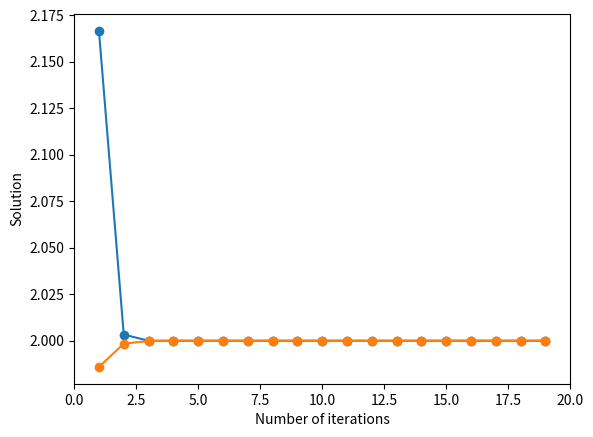
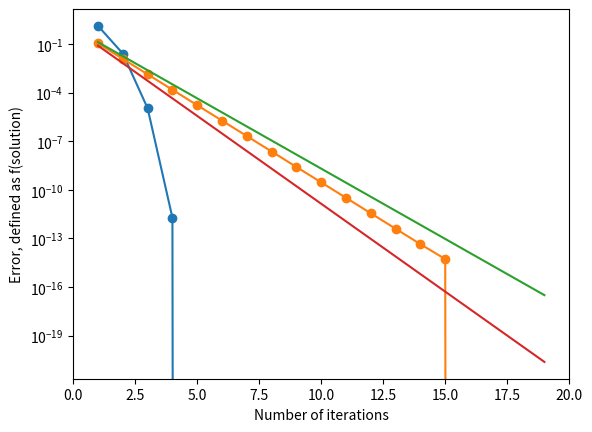
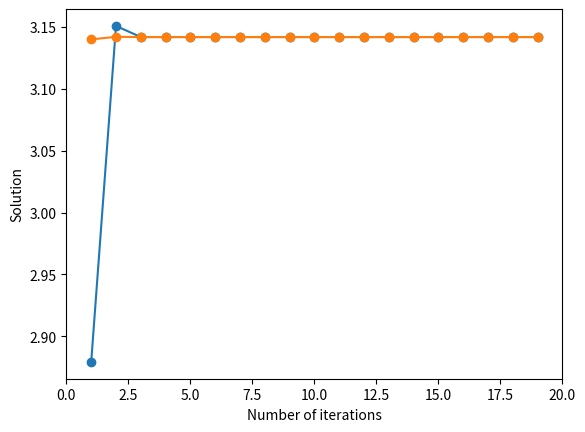
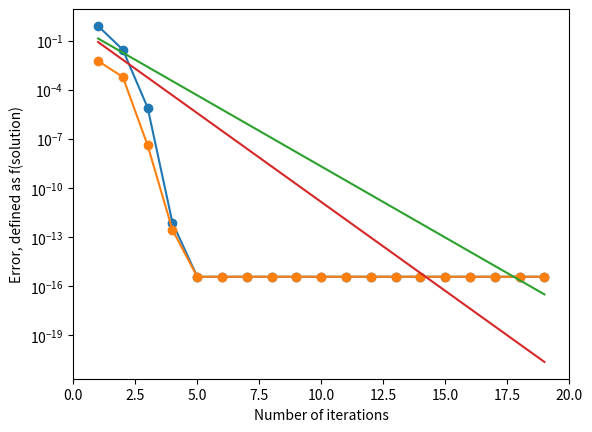

Source code (Python) for these figures, in order:
# import modules ----------------------------------------
import math
import numpy as np
import matplotlib.pyplot as plt


# definition of function --------------------------------

# Newton 
def newton2(f,Df,x0,N):
    xn = x0
    for n in range(0,N):
        fxn = f(xn)
        Dfxn = Df(xn)
        if Dfxn == 0:
            print('Zero derivative. No solution found.')
            return None
        xn = xn - fxn/Dfxn
    return xn


# Secant
def secant(f,a,b,N):

    if f(a)*f(b) >= 0:
        print("Secant method fails.")
        return None
    a_n = a
    b_n = b
    for n in range(1,N+1):
        m_n = a_n - f(a_n)*(b_n - a_n)/(f(b_n) - f(a_n))
        f_m_n = f(m_n)
        if f(a_n)*f_m_n < 0:
            a_n = a_n
            b_n = m_n
        elif f(b_n)*f_m_n < 0:
            a_n = m_n
            b_n = b_n
        elif f_m_n == 0:
            print("Found exact solution.")
            return m_n
        else:
            print("Secant method fails.")
            return None
    return a_n - f(a_n)*(b_n - a_n)/(f(b_n) - f(a_n))


# ----------------------------------------------------------------------------------------
# main program ------------------------------------
n_max=20

n_array_N   = np.zeros(n_max-1)
sol_array_N = np.zeros(n_max-1)
fun_array_N = np.zeros(n_max-1)

n_array_S   = np.zeros(n_max-1)
sol_array_S = np.zeros(n_max-1)
fun_array_S = np.zeros(n_max-1)

# ----------------------------------------------------------------------------------------

f = lambda x: x**2 + 4*x - 12
df= lambda x: 2*x + 4

# Initial guess for Newton
x0=1

# Initial a and b for secant
a=1
b=3

for i in range(1,n_max):
    solution = newton2(f,df,x0,i)
    n_array_N[i-1] = i  
    sol_array_N[i-1] = solution
    fun_array_N[i-1] = np.absolute(f(solution))

    solution = secant(f,a,b,i)
    n_array_S[i-1] = i  
    sol_array_S[i-1] = solution
    fun_array_S[i-1] = np.absolute(f(solution))

plt.figure()
plt.plot(n_array_N,sol_array_N, '-o',n_array_S,sol_array_S, '-o')
plt.xlabel("Number of iterations")
plt.ylabel("Solution")
plt.xlim(0,n_max)

plt.figure()
# plot the error definrd as f(solution)
plt.semilogy(n_array_N,fun_array_N, '-o',n_array_S,fun_array_S, '-o')
# plot a couple of scaling lines to assess convergence rate
plt.semilogy(n_array_S,np.exp(-2.0*n_array_S))
plt.semilogy(n_array_S,np.exp(-2.5*n_array_S))
plt.xlabel("Number of iterations")
plt.ylabel("Error, defined as f(solution)")
plt.xlim(0,n_max)


# ----------------------------------------------------------------------------------------
f = lambda x: math.sin(x) * math.exp(x**0.1)
df= lambda x: (math.exp(x**0.1)*math.sin(x))/(10*x**(9/10))+math.exp(x**0.1)*math.cos(x)

# Initial guess for Newton
x0=4

# Initial a and b for secant
a=1
b=4

for i in range(1,n_max):
    solution = newton2(f,df,x0,i)
    n_array_N[i-1] = i  
    sol_array_N[i-1] = solution
    fun_array_N[i-1] = np.absolute(f(solution))

    solution = secant(f,a,b,i)
    n_array_S[i-1] = i  
    sol_array_S[i-1] = solution
    fun_array_S[i-1] = np.absolute(f(solution))

plt.figure()
plt.plot(n_array_N,sol_array_N, '-o',n_array_S,sol_array_S, '-o')
plt.xlabel("Number of iterations")
plt.ylabel("Solution")
plt.xlim(0,n_max)

plt.figure()
# plot the error definrd as f(solution)
plt.semilogy(n_array_N,fun_array_N, '-o',n_array_S,fun_array_S, '-o')
# plot a couple of scaling lines to assess convergence rate
plt.semilogy(n_array_S,np.exp(-2.0*n_array_S))
plt.semilogy(n_array_S,np.exp(-2.5*n_array_S))
plt.xlabel("Number of iterations")
plt.ylabel("Error, defined as f(solution)")
plt.xlim(0,n_max)




plt.show()
